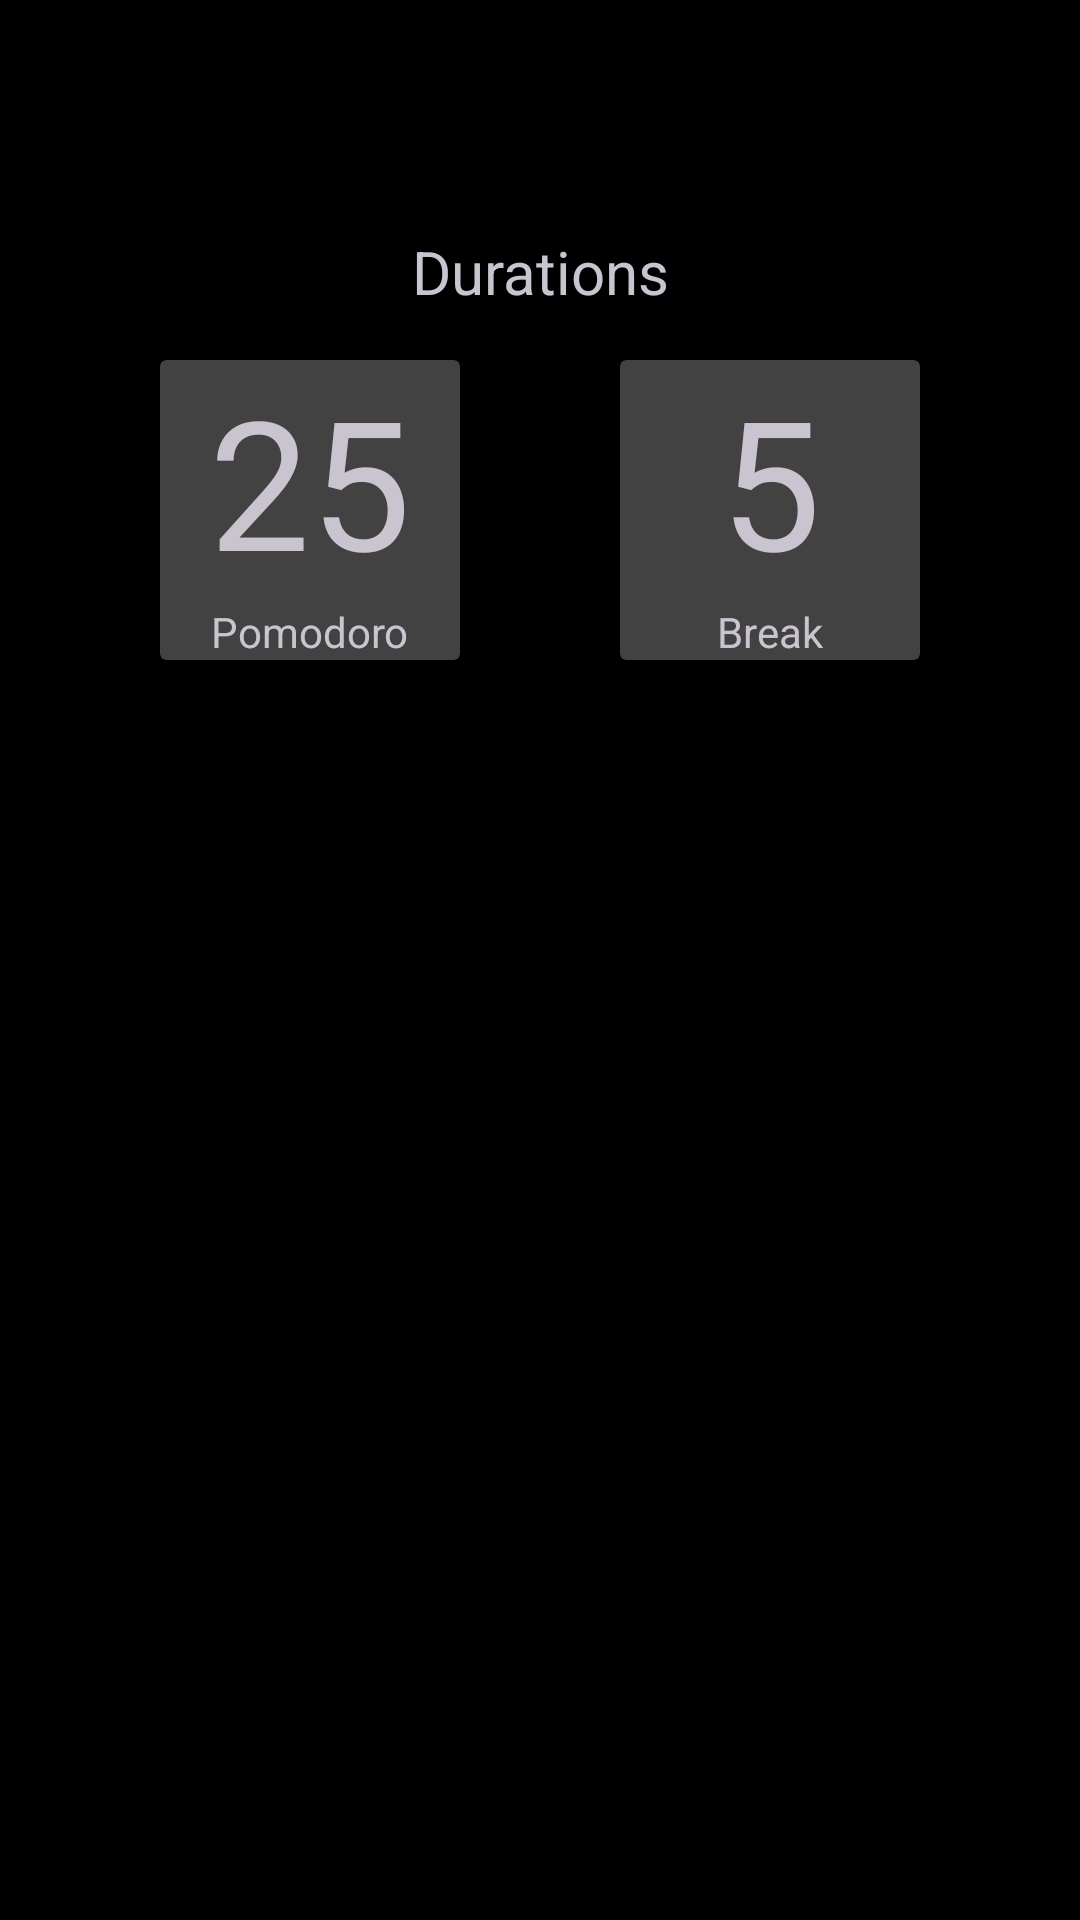

Layout XML and referenced resources for this Android screen:
<!-- AndroidManifest.xml: application theme Theme.PomodoroApp -->
<!-- res/layout/activity_settings.xml -->
<?xml version="1.0" encoding="utf-8"?>
<androidx.constraintlayout.widget.ConstraintLayout xmlns:android="http://schemas.android.com/apk/res/android"
    xmlns:app="http://schemas.android.com/apk/res-auto"
    xmlns:tools="http://schemas.android.com/tools"
    android:id="@+id/main"
    android:layout_width="match_parent"
    android:layout_height="match_parent"
    android:background="@color/black"
    android:paddingTop="16dp"
    tools:context=".SettingsActivity">


    <androidx.appcompat.widget.AppCompatTextView
        android:id="@+id/btnBack"
        android:layout_width="35dp"
        android:layout_height="45dp"
        android:clickable="true"
        android:drawableLeft="@drawable/ic_go_back"
        android:gravity="center"
        app:layout_constraintStart_toStartOf="parent"
        app:layout_constraintTop_toTopOf="parent" />

    <TextView
        android:id="@+id/tvDurations"
        android:layout_width="wrap_content"
        android:layout_height="wrap_content"
        android:gravity="center"
        android:padding="16dp"
        android:text="Durations"
        android:textSize="20dp"
        app:layout_constraintEnd_toEndOf="parent"
        app:layout_constraintHorizontal_bias="0.5"
        app:layout_constraintStart_toStartOf="parent"
        app:layout_constraintTop_toBottomOf="@+id/btnBack" />

    <androidx.cardview.widget.CardView
        android:id="@+id/cvPomodoro"
        android:layout_width="100dp"
        android:layout_height="100dp"
        android:clickable="true"
        app:layout_constraintEnd_toStartOf="@+id/cvBreak"
        app:layout_constraintHorizontal_bias="0.5"
        app:layout_constraintStart_toStartOf="parent"
        app:layout_constraintTop_toBottomOf="@+id/tvDurations">

        <TextView
            android:id="@+id/studyMinute"
            android:layout_width="match_parent"
            android:layout_height="wrap_content"
            android:gravity="center"
            android:text="25"
            android:textSize="60dp" />

        <androidx.constraintlayout.widget.ConstraintLayout
            android:layout_width="wrap_content"
            android:layout_height="wrap_content"
            android:layout_gravity="bottom|center">

            <TextView
                android:layout_width="wrap_content"
                android:layout_height="wrap_content"
                android:text="Pomodoro"
                app:layout_constraintBottom_toBottomOf="parent"
                app:layout_constraintEnd_toEndOf="parent"
                app:layout_constraintHorizontal_bias="0.5"
                app:layout_constraintStart_toStartOf="parent"
                app:layout_constraintTop_toTopOf="parent"
                app:layout_constraintVertical_bias="0.5" />


        </androidx.constraintlayout.widget.ConstraintLayout>


    </androidx.cardview.widget.CardView>

    <androidx.cardview.widget.CardView
        android:id="@+id/cvBreak"
        android:layout_width="100dp"
        android:layout_height="100dp"
        android:clickable="true"
        app:layout_constraintEnd_toEndOf="parent"
        app:layout_constraintHorizontal_bias="0.5"
        app:layout_constraintStart_toEndOf="@+id/cvPomodoro"
        app:layout_constraintTop_toBottomOf="@+id/tvDurations">

        <TextView
            android:id="@+id/breakMinute"
            android:layout_width="match_parent"
            android:layout_height="wrap_content"
            android:gravity="center"
            android:text="5"
            android:textSize="60dp" />

        <androidx.constraintlayout.widget.ConstraintLayout
            android:layout_width="wrap_content"
            android:layout_height="wrap_content"
            android:layout_gravity="bottom|center">

            <TextView
                android:layout_width="wrap_content"
                android:layout_height="wrap_content"
                android:text="Break"
                app:layout_constraintBottom_toBottomOf="parent"
                app:layout_constraintEnd_toEndOf="parent"
                app:layout_constraintHorizontal_bias="0.5"
                app:layout_constraintStart_toStartOf="parent"
                app:layout_constraintTop_toTopOf="parent"
                app:layout_constraintVertical_bias="0.5" />


        </androidx.constraintlayout.widget.ConstraintLayout>


    </androidx.cardview.widget.CardView>


</androidx.constraintlayout.widget.ConstraintLayout>
<!-- resources referenced by this layout -->
<resources>
  <color name="black">#FF000000</color>
  <style name="Theme.PomodoroApp" parent="Base.Theme.PomodoroApp" />
  <style name="Base.Theme.PomodoroApp" parent="Theme.Material3.Dark.NoActionBar">
          
          <item name="android:statusBarColor">@android:color/transparent</item>
          <item name="android:windowIsTranslucent">true</item>
          
      </style>
</resources>
